Labelled photos from "Water_images", an image-classification folder in sk1252k5/Water_Quality. The possible labels are: bersih, keruh, kotor.

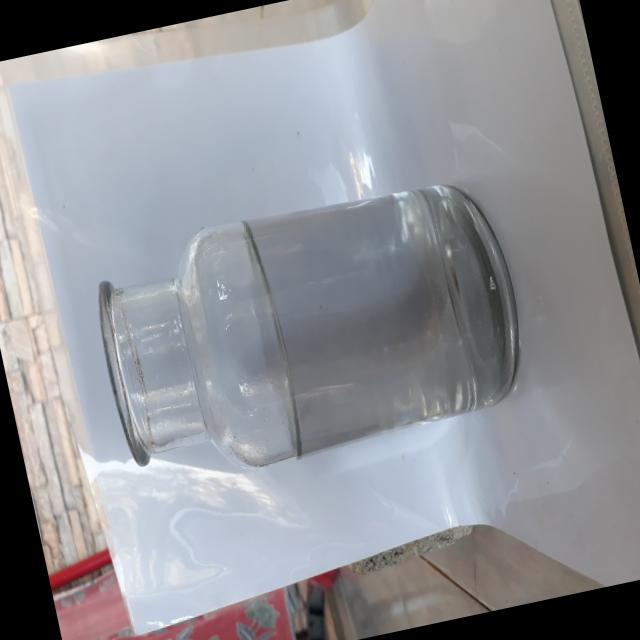
Label: bersih

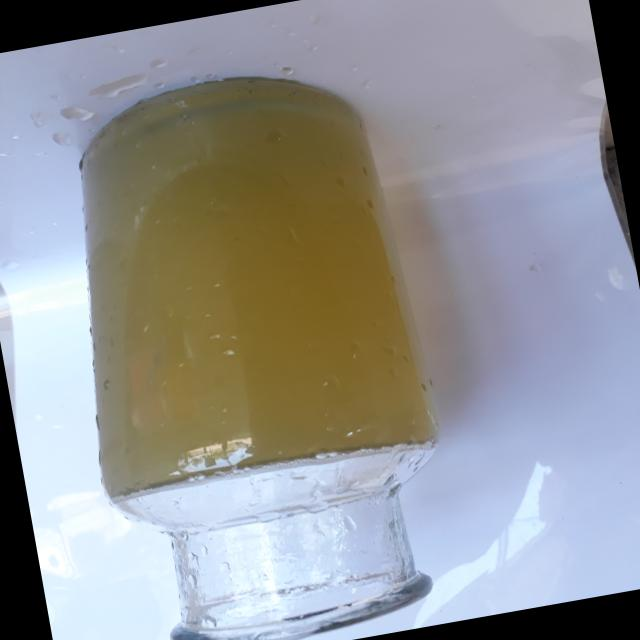
Label: keruh

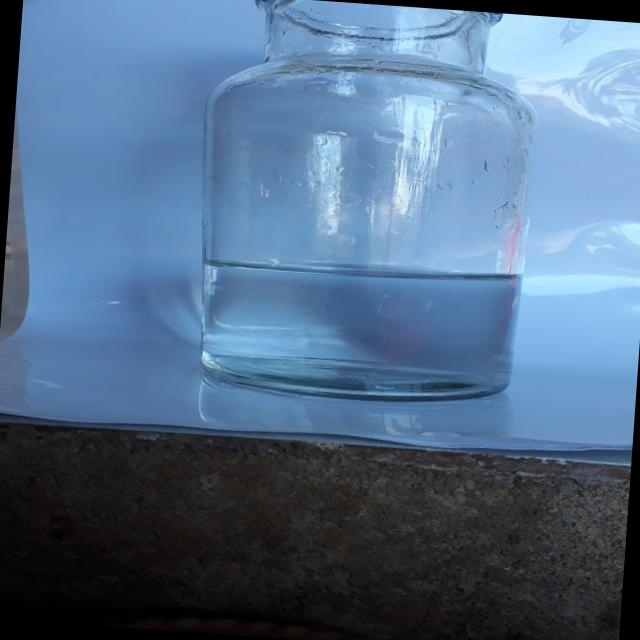
Label: bersih

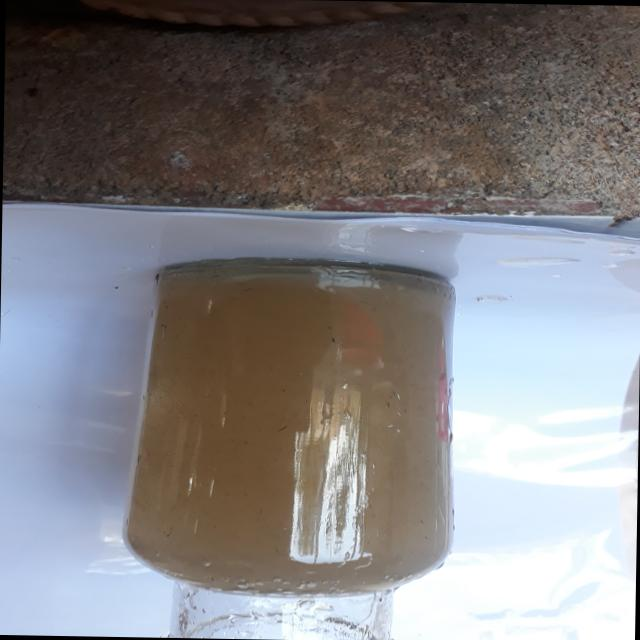
Label: kotor

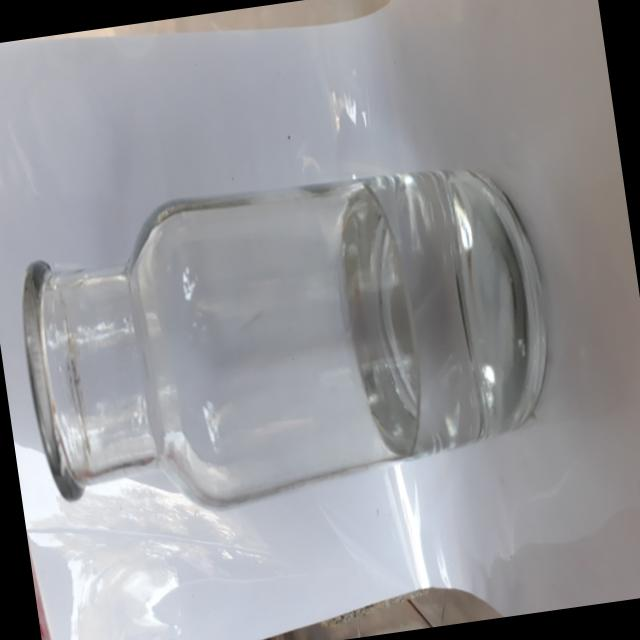
Label: bersih

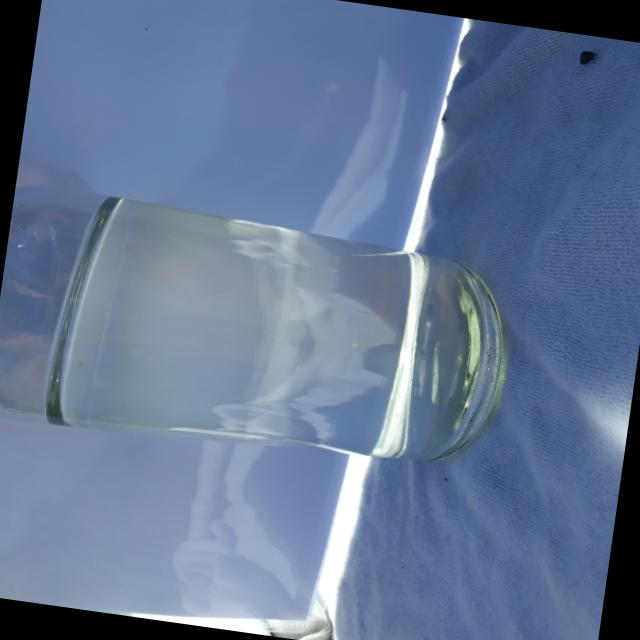
Label: bersih
